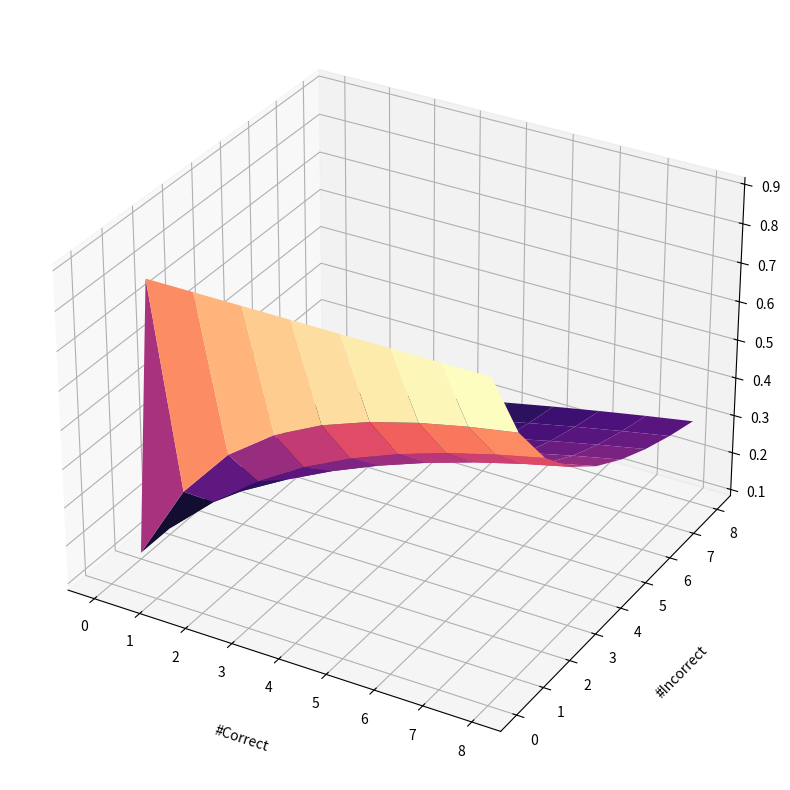

The script that saved this image:
import numpy as np
from mpl_toolkits import mplot3d
import matplotlib.pyplot as plt
#plt.style.use('seaborn-poster')

res = 1
x = np.arange(0,8.1,res) ##number of correct
y = np.arange(0,8.1,res) ##number of incorrect
X, Y = np.meshgrid(x, y)
sigma = 0.1




P = ((1-sigma)**(X/(X+Y)))*(sigma**(Y/(X+Y)))
R_rat = (Y-X)/(Y+x)

Rc = Y/(Y+X) 
Ri = X/(Y+X) 



#conf = (Rc**(1-sigma) * Ri**(sigma)) - (Ri**(1-sigma) * Rc**(sigma))
#conf = (X**(1-sigma) * Y**(sigma)) - (Y**(1-sigma) * X**(sigma))
#conf[0,:] = np.log10(X[0,:] + 1)
#conf[:,0] = np.log10(Y[:,0] + 1)
#alpha = 0.4
#conf = ((1-sigma)**(X) * sigma**(Y))/((1-sigma)**(Y) * sigma**(X))
#conf = np.emath.logn(alpha,conf)

#diff = np.abs(X-Y)

#conf = (np.tanh(alpha*diff))**(1/(1-sigma)**2)

#for i in range(P.shape[0]):
#    for j in range(P.shape[1]):
#        if P[i,j] > 1:
#            P[i,j] = 1 


fig = plt.figure(figsize = (12,10))
ax = plt.axes(projection='3d')
#surf = ax.plot_surface(X, Y, P, cmap = plt.cm.cividis)
surf2 = ax.plot_surface(X,Y,P, cmap = plt.cm.magma)
ax.set_xlabel('#Correct', labelpad=20)
ax.set_ylabel('#Incorrect', labelpad=20)
ax.set_zlabel('Confidence', labelpad=20)
plt.show()